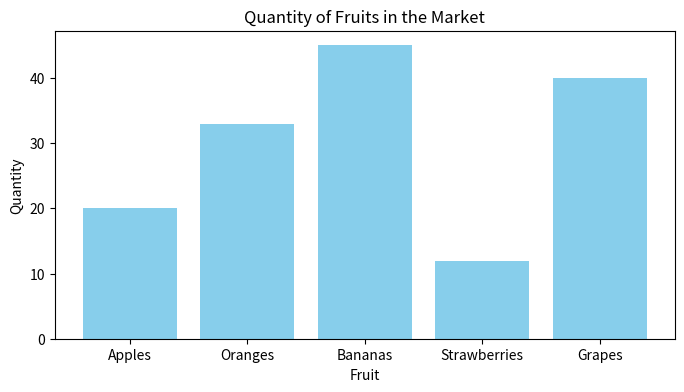

Reproduce this figure in Python.
import pandas as pd
import matplotlib.pyplot as plt
# Data
data = {
    "Fruit": ["Apples", "Oranges", "Bananas", "Strawberries", "Grapes"],
    "Price": [1.5, 2.0, 0.8, 3.0, 2.5],
    "Quantity": [20, 33, 45, 12, 40]
}

# Creating a DataFrame
df = pd.DataFrame(data)
# Calculating total value
df['Total Value'] = df['Price'] * df['Quantity']
print(df)
# Finding the fruit with the highest total value
max_value_fruit = df.loc[df['Total Value'].idxmax()]
print(f"The fruit with the highest total value is: {max_value_fruit['Fruit']}")


# Setting up the plot
plt.figure(figsize=(8, 4))
plt.bar(df['Fruit'], df['Quantity'], color='skyblue')

# Adding titles and labels
plt.title('Quantity of Fruits in the Market')
plt.xlabel('Fruit')
plt.ylabel('Quantity')

# Displaying the plot
plt.show()